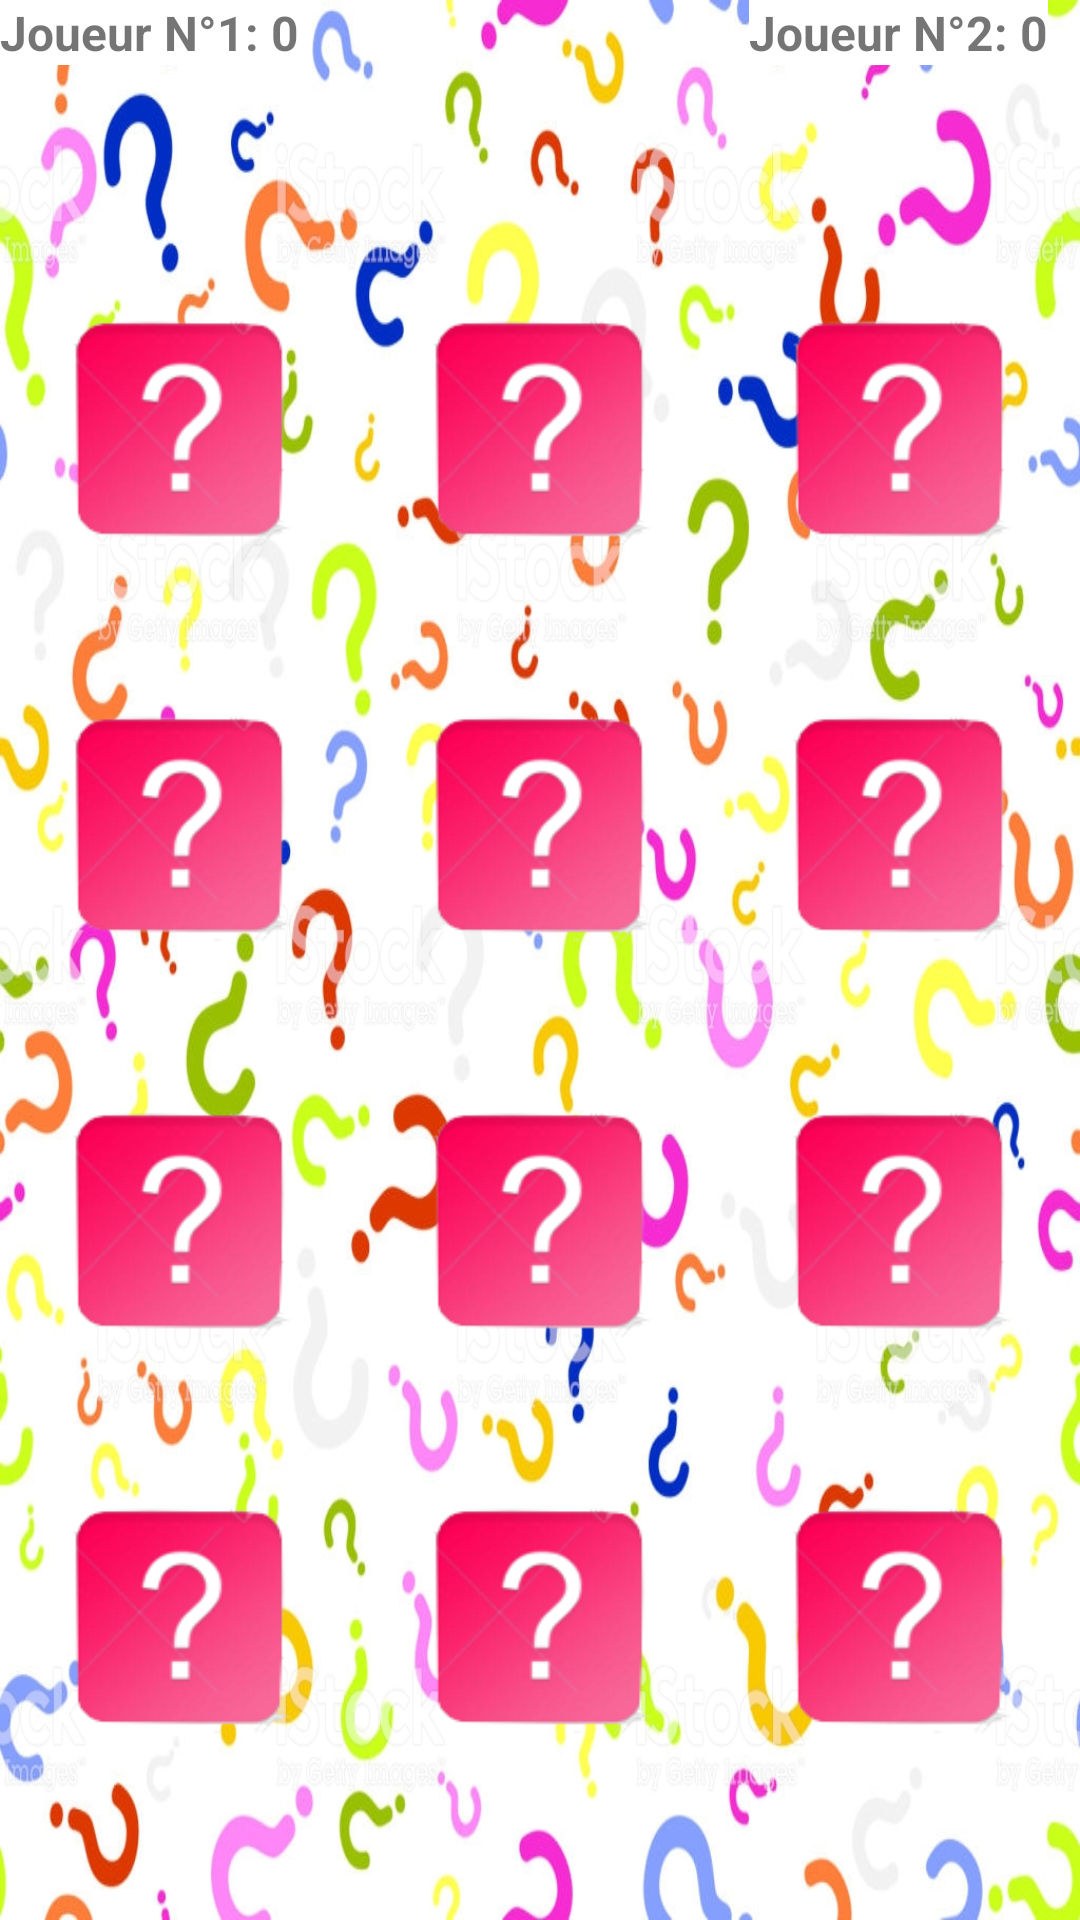

Write the Android layout XML for this screen, with the resource values it uses.
<!-- AndroidManifest.xml: application theme fullscreen -->
<!-- res/layout/activity_jouer.xml -->
<?xml version="1.0" encoding="utf-8"?>
<LinearLayout xmlns:android="http://schemas.android.com/apk/res/android"
    xmlns:app="http://schemas.android.com/apk/res-auto"
    xmlns:tools="http://schemas.android.com/tools"
    android:layout_width="match_parent"
    android:layout_height="match_parent"
    tools:context=".Jouer"
    android:background="@drawable/interr"
    android:orientation="vertical">

    <LinearLayout
        android:layout_width="wrap_content"
        android:layout_height="wrap_content"
        android:orientation="horizontal">

        <TextView
            android:id="@+id/tv_p1"
            android:layout_width="match_parent"
            android:layout_height="wrap_content"
            android:text="Joueur N°1: 0"
            android:textSize="16dp"
            android:textStyle="bold"
            android:background="@color/white"
            />

        <TextView
            android:id="@+id/tv_p2"
            android:layout_width="match_parent"
            android:layout_height="wrap_content"
            android:layout_marginLeft="150dp"
            android:background="@color/white"
            android:text="Joueur N°2: 0"
            android:textSize="16dp"
            android:textStyle="bold" />
    </LinearLayout>


    <include
        layout="@layout/images"
        android:layout_width="match_parent"
        android:layout_height="wrap_content"
        android:layout_marginTop="50dp"/>

</LinearLayout>
<!-- res/layout/images.xml (included above) -->
<?xml version="1.0" encoding="utf-8"?>
<LinearLayout xmlns:android="http://schemas.android.com/apk/res/android"
    xmlns:app="http://schemas.android.com/apk/res-auto"
    xmlns:tools="http://schemas.android.com/tools"
    android:layout_width="match_parent"
    android:layout_height="match_parent"
    tools:context=".Jouer"
    android:orientation="vertical">

    <LinearLayout
        android:layout_width="match_parent"
        android:layout_height="wrap_content"
        >


        <ImageView
            android:id="@+id/imageView10"
            android:layout_width="wrap_content"
            android:layout_height="132dp"
            android:layout_weight="1"
            android:src="@drawable/inte" />

        <ImageView
            android:id="@+id/imageView11"
            android:layout_width="wrap_content"
            android:layout_height="132dp"
            android:layout_weight="1"
            android:src="@drawable/inte" />

        <ImageView
            android:id="@+id/imageView12"
            android:layout_width="wrap_content"
            android:layout_height="132dp"
            android:layout_weight="1"
            android:src="@drawable/inte" />

    </LinearLayout>
    <LinearLayout
        android:layout_width="match_parent"
        android:layout_height="wrap_content">


        <ImageView
            android:id="@+id/imageV4"
            android:layout_width="wrap_content"
            android:layout_height="132dp"
            android:layout_weight="1"
            android:src="@drawable/inte" />

        <ImageView
            android:id="@+id/imageV5"
            android:layout_width="wrap_content"
            android:layout_height="132dp"
            android:layout_weight="1"
            android:src="@drawable/inte" />

        <ImageView
            android:id="@+id/imageV6"
            android:layout_width="wrap_content"
            android:layout_height="132dp"
            android:layout_weight="1"
            android:src="@drawable/inte" />

    </LinearLayout>
    <LinearLayout
        android:layout_width="match_parent"
        android:layout_height="wrap_content">


        <ImageView
            android:id="@+id/imageV7"
            android:layout_width="wrap_content"
            android:layout_height="132dp"
            android:layout_weight="1"
            android:src="@drawable/inte" />

        <ImageView
            android:id="@+id/imageV8"
            android:layout_width="wrap_content"
            android:layout_height="132dp"
            android:layout_weight="1"
            android:src="@drawable/inte" />

        <ImageView
            android:id="@+id/imageV9"
            android:layout_width="wrap_content"
            android:layout_height="132dp"
            android:layout_weight="1"
            android:src="@drawable/inte" />

    </LinearLayout>
    <LinearLayout
        android:layout_width="match_parent"
        android:layout_height="wrap_content">


        <ImageView
            android:id="@+id/imageV10"
            android:layout_width="wrap_content"
            android:layout_height="132dp"
            android:layout_weight="1"
            android:src="@drawable/inte" />

        <ImageView
            android:id="@+id/imageV11"
            android:layout_width="wrap_content"
            android:layout_height="132dp"
            android:layout_weight="1"
            android:src="@drawable/inte" />

        <ImageView
            android:id="@+id/imageV12"
            android:layout_width="wrap_content"
            android:layout_height="132dp"
            android:layout_weight="1"
            android:src="@drawable/inte" />

    </LinearLayout>

</LinearLayout>
<!-- resources referenced by this layout -->
<resources>
  <color name="white">#fff</color>
  <!-- drawable inte: png bitmap (drawable-hdpi, 23013 bytes) -->
  <!-- drawable interr: jpg bitmap (drawable-xxhdpi, 388215 bytes) -->
  <style name="fullscreen" parent="AppTheme">
          <item name="android:windowFullscreen">true </item>
          <item name="windowNoTitle">true</item>
      </style>
  <style name="AppTheme" parent="Theme.AppCompat.Light.DarkActionBar">
          
          <item name="colorPrimary">@color/colorPrimary</item>
          <item name="colorPrimaryDark">@color/colorPrimaryDark</item>
          <item name="colorAccent">@color/colorAccent</item>
      </style>
  <color name="colorPrimary">#3F51B5</color>
  <color name="colorPrimaryDark">#303F9F</color>
  <color name="colorAccent">#F2B7DC</color>
</resources>
